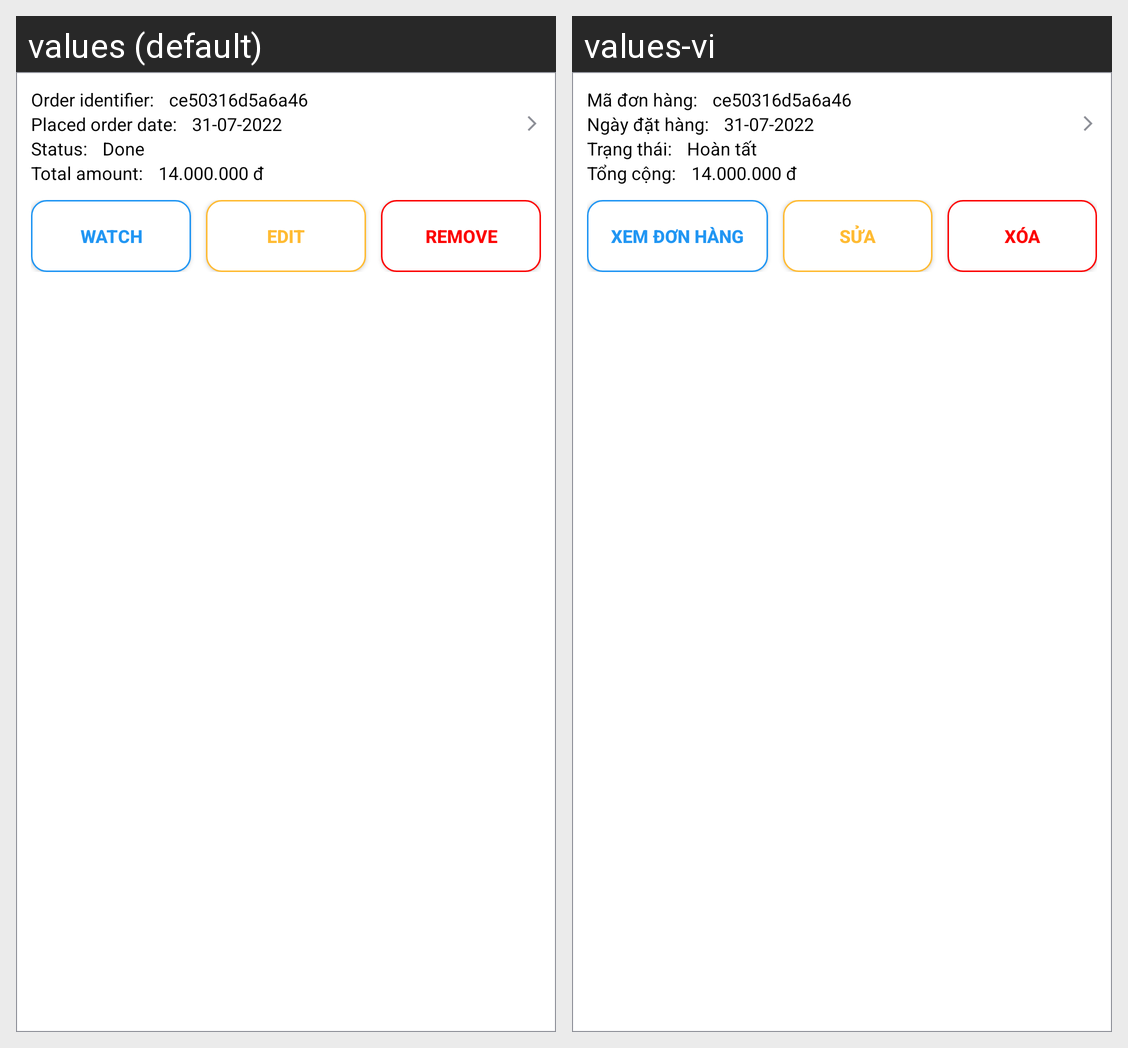

Translations of the strings shown on this Android screen, per locale in the grid:
Android screen res/layout/admin_order_information_recycler_view_element.xml rendered under 2 locales, left to right: values (default), values-vi. Device: Nexus 5 (rendered at 1080×1920; each locale shown at half size, 540×960, under a caption strip naming it); theme Theme.DoAnThucTap.
Strings drawn on this screen, with the default value and each locale's value (text and hints the layout hard-codes, and strings that could not be matched under every locale, appear in the picture but are not listed):

order_identifier
  values: Order identifier:
  values-vi: Mã đơn hàng:

default_order_id
  values: ce50316d5a6a46
  values-vi: ce50316d5a6a46

placed_order_date
  values: Placed order date:
  values-vi: Ngày đặt hàng:

default_placed_order_date
  values: 31-07-2022
  values-vi: 31-07-2022

status
  values: Status:
  values-vi: Trạng thái:

done
  values: Done
  values-vi: Hoàn tất

total_amount
  values: Total amount:
  values-vi: Tổng cộng:

product_default_price
  values: 14.000.000 đ
  values-vi: 14.000.000 đ

watch_order
  values: Watch
  values-vi: Xem đơn hàng

edit
  values: Edit
  values-vi: Sửa

remove
  values: Remove
  values-vi: Xóa
